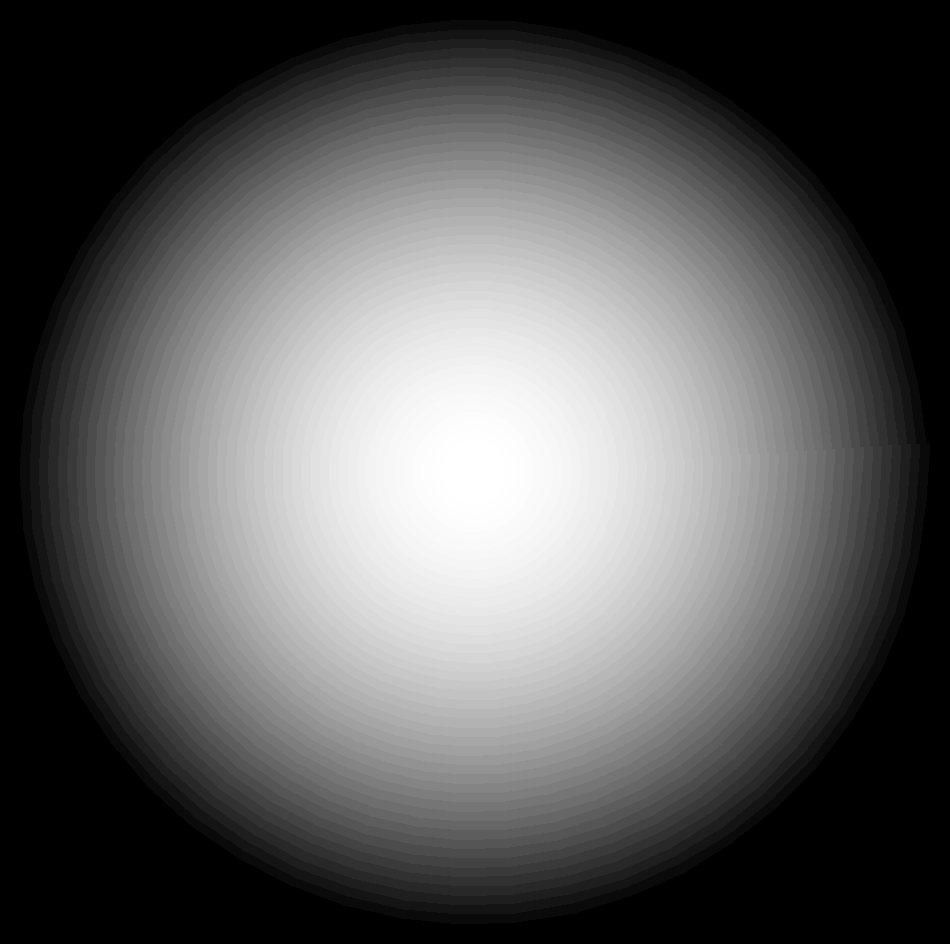

Write the Python code that produced this figure.
# -*- coding: utf-8 -*-
from scipy.special import jv
import matplotlib.pyplot as plt
import numpy as np
from scipy.integrate import quad
plt.style.use('dark_background')

lamb=632.8e-9
f=50e-3
a=f/10
k=2*np.pi/lamb

r_3=np.linspace(0,a)
phi = np.linspace(0, 2*np.pi)
r_3, phi = np.meshgrid(r_3, phi)
x_grid=r_3*np.cos(phi)
y_grid=r_3*np.sin(phi)
u=.1

int_1=[]
int_2=[]
for ii in r_3:
    m1=[]
    m2=[]
    for jj in ii:
        m1.append(quad(lambda x: x*np.cos(x**4+u*x**2/2)*jv(0,x*jj), 0,1)[0])
        m2.append(quad(lambda x: x*np.sin(x**4+u*x**2/2)*jv(0,x*jj), 0,1)[0])
    int_1.append(m1)
    int_2.append(m2)

int_1, int_2=np.array(int_1), np.array(int_2)
I = np.sqrt(int_1**2+int_2**2)
f=plt.figure(figsize=(12,12))
plt.axis('off')
plt.gcf().set_facecolor("black")

m=plt.pcolormesh(x_grid,y_grid, I, cmap="gist_gray")
m.axes.get_xaxis().set_visible(False)
m.axes.get_yaxis().set_visible(False)
plt.savefig("defocus.png",  bbox_inches='tight', pad_inches = 0)
